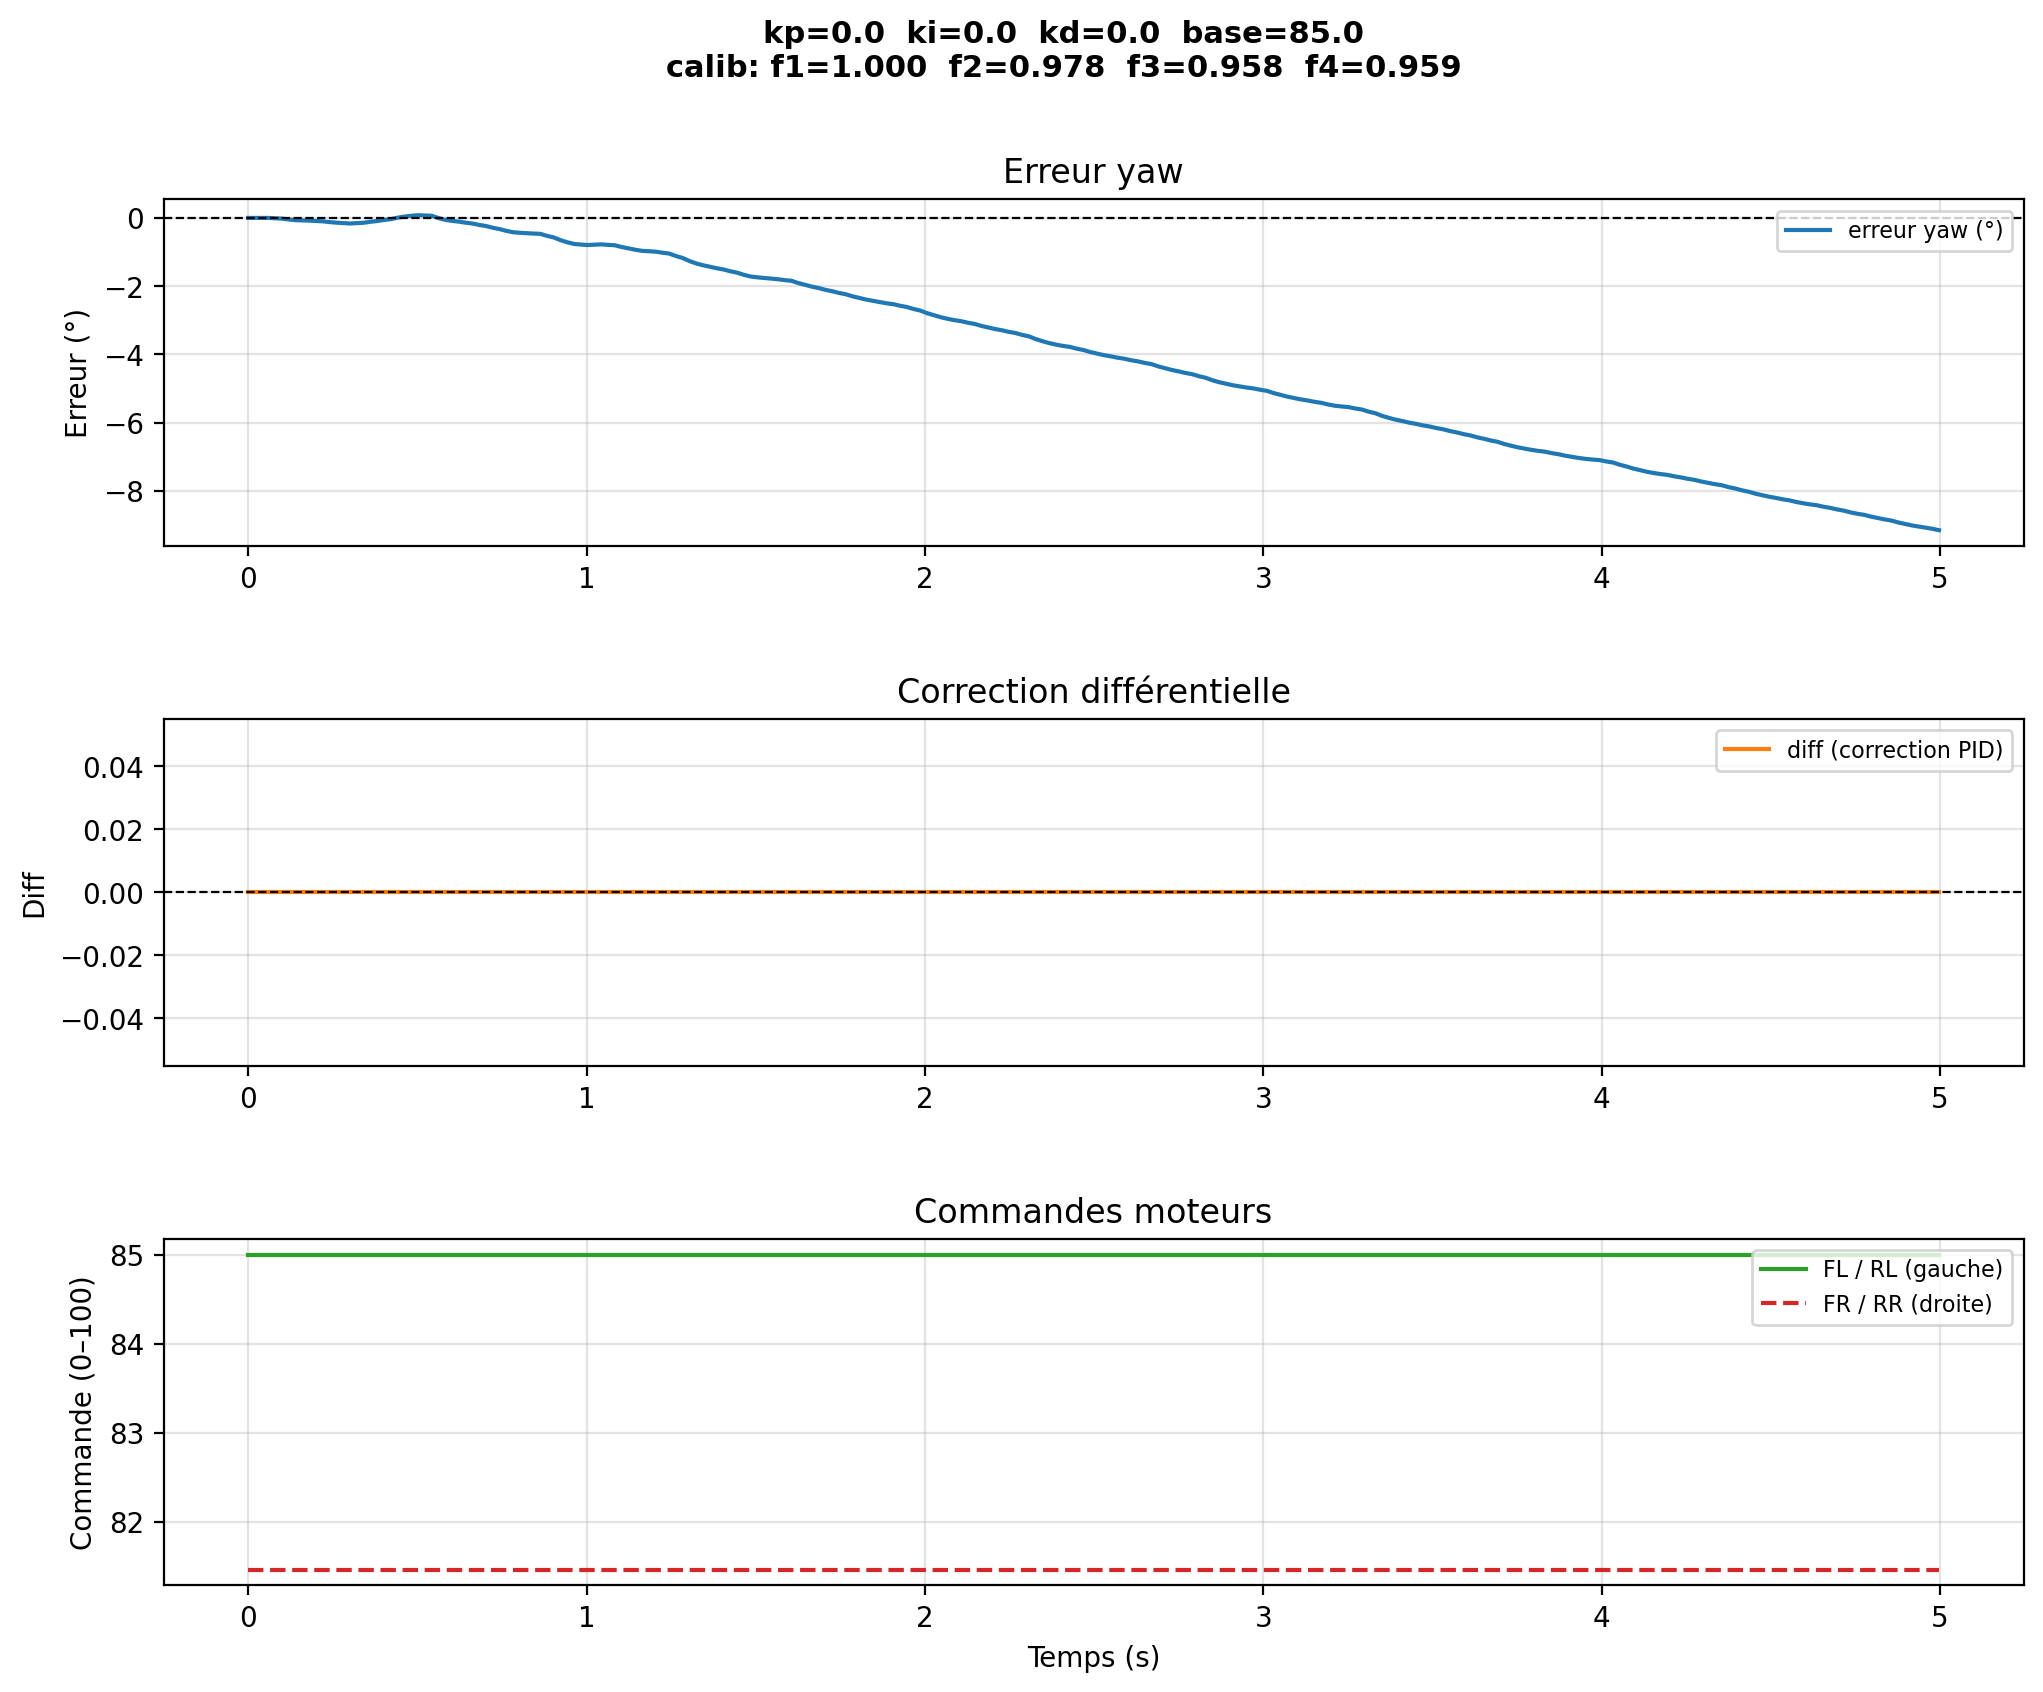

Source data for this figure (header and first rows):
# kp=0.0  ki=0.0  kd=0.0  base=85.0
# calib_factors  f1=1.0000  f2=0.9776  f…
time, yaw, err_deg, diff, fl, rl, fr, rr
1.7219999790540896e-06, -60.36, 0.0, -0.0, 85.0, 83.1, 81.46, 81.5
0.02008, -60.36, 0.0, -0.0, 85.0, 83.1, 81.46, 81.5
0.04014, -60.36, 0.0, -0.0, 85.0, 83.1, 81.46, 81.5
0.0602, -60.36, 0.0, -0.0, 85.0, 83.1, 81.46, 81.5
0.08026, -60.35, -0.01144, 0.0, 85.0, 83.1, 81.46, 81.5
0.1003, -60.34, -0.02034, 0.0, 85.0, 83.1, 81.46, 81.5
0.1204, -60.31, -0.04634, 0.0, 85.0, 83.1, 81.46, 81.5
0.1405, -60.29, -0.06656, 0.0, 85.0, 83.1, 81.46, 81.5
0.1605, -60.29, -0.0734, 0.0, 85.0, 83.1, 81.46, 81.5
0.1806, -60.28, -0.07873, 0.0, 85.0, 83.1, 81.46, 81.5
0.2007, -60.27, -0.0905, 0.0, 85.0, 83.1, 81.46, 81.5
0.2208, -60.26, -0.09967, 0.0, 85.0, 83.1, 81.46, 81.5
0.2408, -60.24, -0.122, 0.0, 85.0, 83.1, 81.46, 81.5
0.2609, -60.22, -0.1394, 0.0, 85.0, 83.1, 81.46, 81.5
0.2809, -60.21, -0.153, 0.0, 85.0, 83.1, 81.46, 81.5
0.301, -60.2, -0.1635, 0.0, 85.0, 83.1, 81.46, 81.5
0.3211, -60.21, -0.1514, 0.0, 85.0, 83.1, 81.46, 81.5
0.3411, -60.22, -0.142, 0.0, 85.0, 83.1, 81.46, 81.5
0.3612, -60.25, -0.113, 0.0, 85.0, 83.1, 81.46, 81.5
0.3813, -60.27, -0.0905, 0.0, 85.0, 83.1, 81.46, 81.5
0.4015, -60.3, -0.05999, 0.0, 85.0, 83.1, 81.46, 81.5
0.4216, -60.32, -0.03648, 0.0, 85.0, 83.1, 81.46, 81.5
0.4417, -60.37, 0.005919, 0.0, 85.0, 83.1, 81.46, 81.5
0.4617, -60.4, 0.03892, 0.0, 85.0, 83.1, 81.46, 81.5
0.4818, -60.42, 0.06206, 0.0, 85.0, 83.1, 81.46, 81.5
0.5019, -60.44, 0.08006, 0.0, 85.0, 83.1, 81.46, 81.5
0.522, -60.43, 0.07119, 0.0, 85.0, 83.1, 81.46, 81.5
0.542, -60.43, 0.0643, 0.0, 85.0, 83.1, 81.46, 81.5
0.5621, -60.36, -0.003337, 0.0, 85.0, 83.1, 81.46, 81.5
0.5821, -60.31, -0.05597, 0.0, 85.0, 83.1, 81.46, 81.5
0.6022, -60.28, -0.08549, 0.0, 85.0, 83.1, 81.46, 81.5
0.6223, -60.25, -0.1085, 0.0, 85.0, 83.1, 81.46, 81.5
0.6423, -60.22, -0.1391, 0.0, 85.0, 83.1, 81.46, 81.5
0.6624, -60.2, -0.1629, 0.0, 85.0, 83.1, 81.46, 81.5
0.6825, -60.16, -0.2043, 0.0, 85.0, 83.1, 81.46, 81.5
0.7025, -60.12, -0.2365, 0.0, 85.0, 83.1, 81.46, 81.5
0.7226, -60.07, -0.287, 0.0, 85.0, 83.1, 81.46, 81.5
0.7427, -60.03, -0.3263, 0.0, 85.0, 83.1, 81.46, 81.5
0.7627, -59.98, -0.3784, 0.0, 85.0, 83.1, 81.46, 81.5
0.7828, -59.94, -0.419, 0.0, 85.0, 83.1, 81.46, 81.5
0.8028, -59.93, -0.4354, 0.0, 85.0, 83.1, 81.46, 81.5
0.8229, -59.91, -0.4481, 0.0, 85.0, 83.1, 81.46, 81.5
0.843, -59.9, -0.458, 0.0, 85.0, 83.1, 81.46, 81.5
0.863, -59.9, -0.4657, 0.0, 85.0, 83.1, 81.46, 81.5
0.8831, -59.84, -0.5251, 0.0, 85.0, 83.1, 81.46, 81.5
0.9031, -59.79, -0.5713, 0.0, 85.0, 83.1, 81.46, 81.5
0.9232, -59.71, -0.6517, 0.0, 85.0, 83.1, 81.46, 81.5
0.9433, -59.65, -0.7143, 0.0, 85.0, 83.1, 81.46, 81.5
0.9633, -59.6, -0.763, 0.0, 85.0, 83.1, 81.46, 81.5
0.9834, -59.58, -0.7806, 0.0, 85.0, 83.1, 81.46, 81.5
1.003, -59.57, -0.7943, 0.0, 85.0, 83.1, 81.46, 81.5
1.024, -59.58, -0.7833, 0.0, 85.0, 83.1, 81.46, 81.5
1.044, -59.59, -0.7748, 0.0, 85.0, 83.1, 81.46, 81.5
1.064, -59.57, -0.7897, 0.0, 85.0, 83.1, 81.46, 81.5
1.084, -59.56, -0.8014, 0.0, 85.0, 83.1, 81.46, 81.5
1.104, -59.51, -0.8511, 0.0, 85.0, 83.1, 81.46, 81.5
1.124, -59.47, -0.8898, 0.0, 85.0, 83.1, 81.46, 81.5
1.144, -59.43, -0.9314, 0.0, 85.0, 83.1, 81.46, 81.5
... 192 more rows
